Labelled photos from "dataset", an image-classification folder in cony-su/Detecci-n-Fatiga. The possible labels are: obstruido, abierto, cerrado.

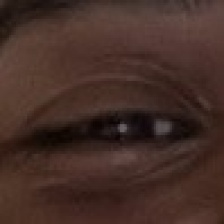
Label: abierto

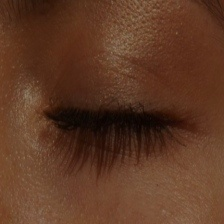
Label: cerrado

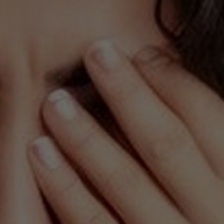
Label: obstruido

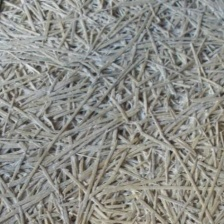
Label: obstruido

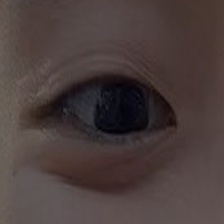
Label: abierto

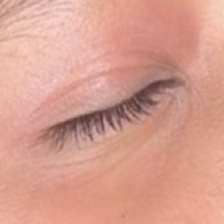
Label: cerrado
